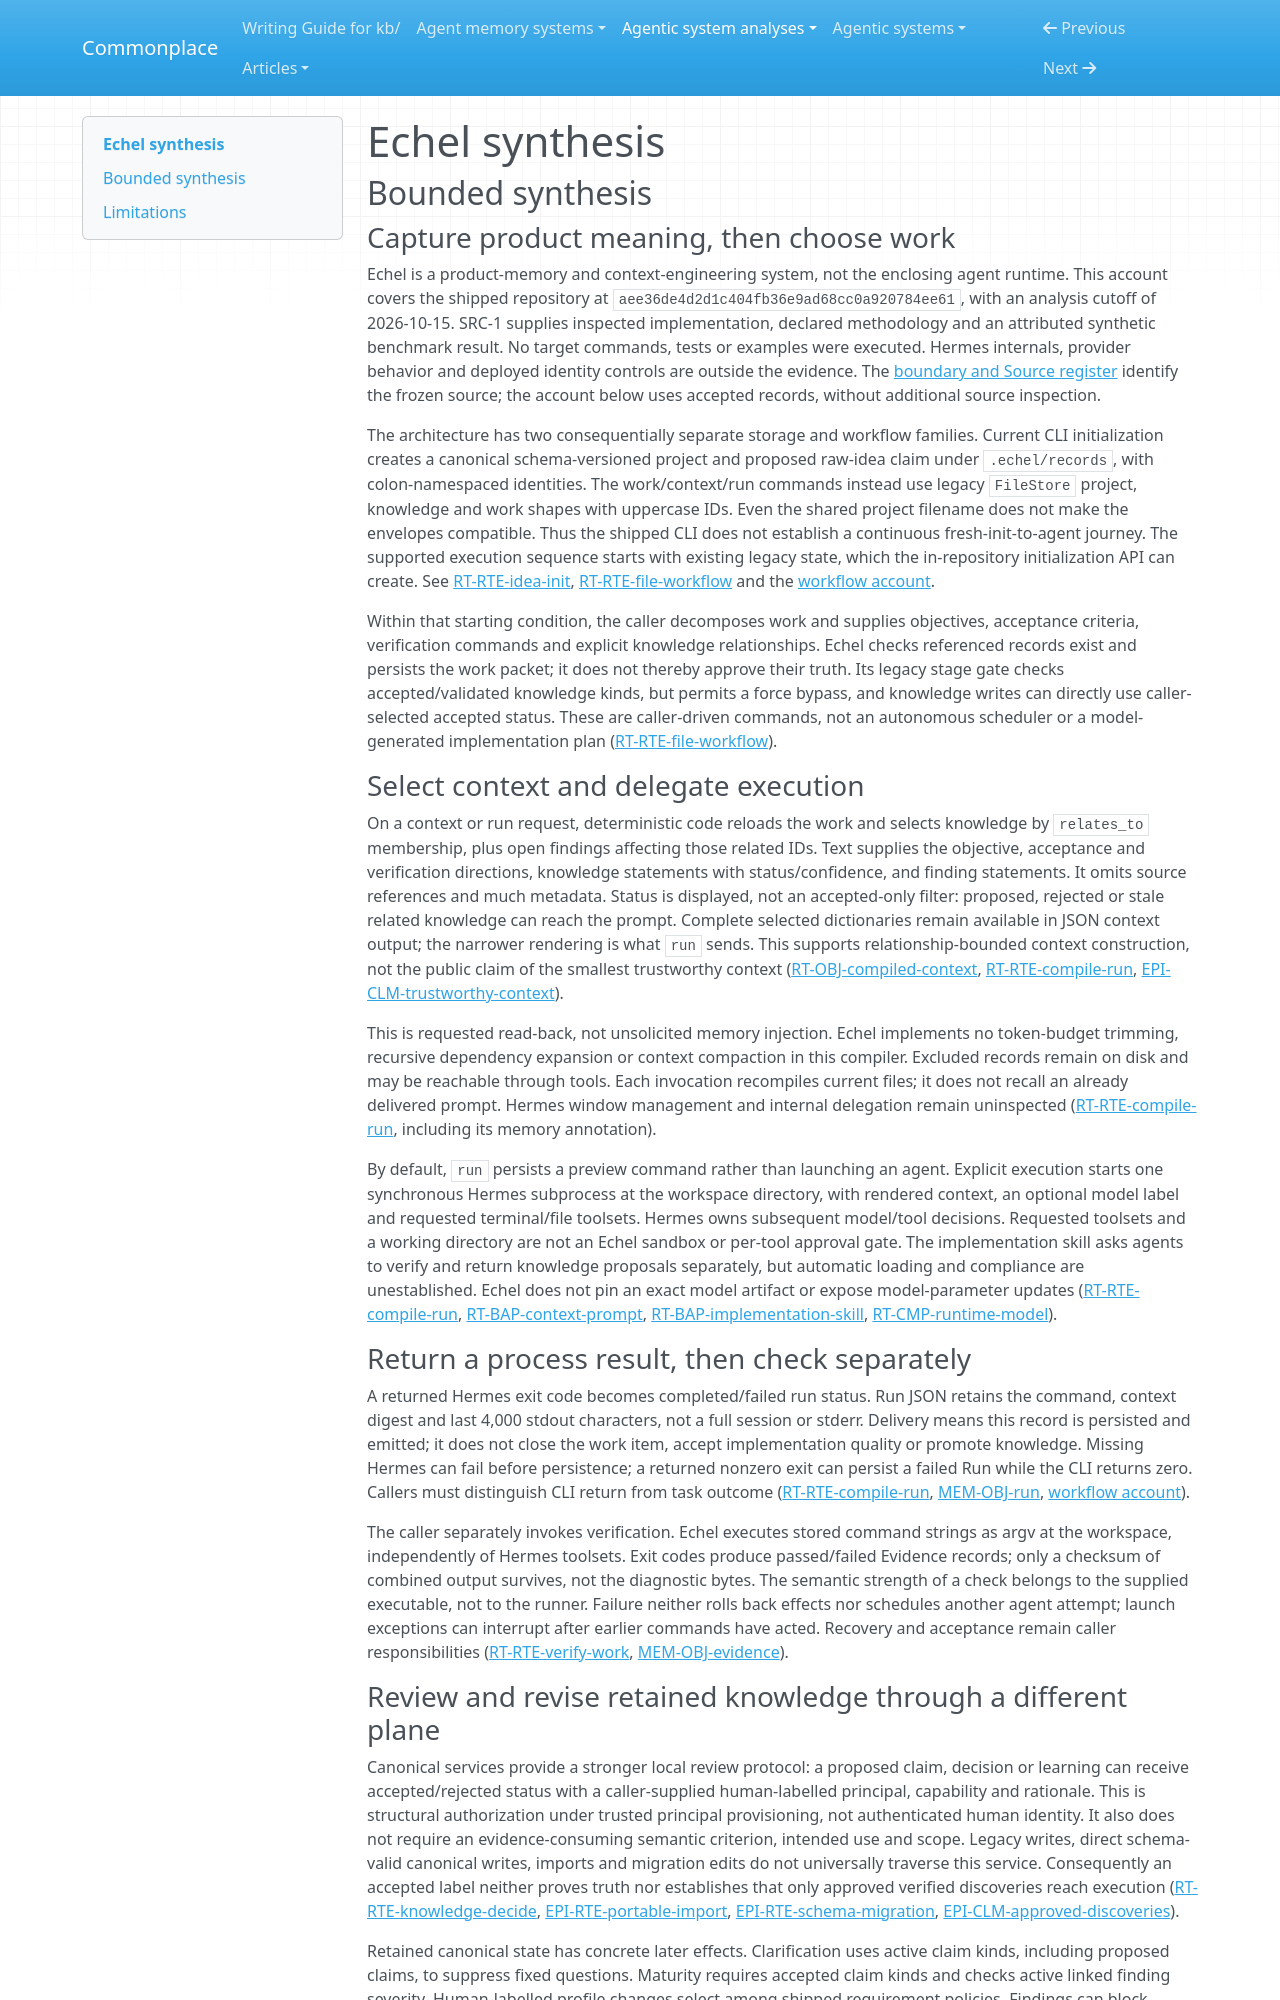

repository: zby/commonplace · page: agentic-system-analyses/retained/echel/synthesis/index.html · generator: mkdocs

---
type: agentic-system-analyses/types/agentic-system-synthesis.md
description: "Echel selects related product records for Hermes and provides canonical review and staleness controls, but those separate paths do not establish an integrated learning loop."
run-id: AAS-2026-10-15-echel-08d27848b99a-01
reviewed-boundary: aee36de4d2d1c404fb36e9ad68cc0a920784ee61
---

# Echel synthesis

## Bounded synthesis

### Capture product meaning, then choose work

Echel is a product-memory and context-engineering system, not the enclosing agent runtime. This account covers the shipped repository at `aee36de4d2d1c404fb36e9ad68cc0a920784ee61`, with an analysis cutoff of 2026-10-15. SRC-1 supplies inspected implementation, declared methodology and an attributed synthetic benchmark result. No target commands, tests or examples were executed. Hermes internals, provider behavior and deployed identity controls are outside the evidence. The [boundary and Source register](boundary.md#source-register) identify the frozen source; the account below uses accepted records, without additional source inspection.

The architecture has two consequentially separate storage and workflow families. Current CLI initialization creates a canonical schema-versioned project and proposed raw-idea claim under `.echel/records`, with colon-namespaced identities. The work/context/run commands instead use legacy `FileStore` project, knowledge and work shapes with uppercase IDs. Even the shared project filename does not make the envelopes compatible. Thus the shipped CLI does not establish a continuous fresh-init-to-agent journey. The supported execution sequence starts with existing legacy state, which the in-repository initialization API can create. See [RT-RTE-idea-init](runtime.md#rt-rte-idea-init), [RT-RTE-file-workflow](runtime.md#rt-rte-file-workflow) and the [workflow account](workflow.md#workflow-account).

Within that starting condition, the caller decomposes work and supplies objectives, acceptance criteria, verification commands and explicit knowledge relationships. Echel checks referenced records exist and persists the work packet; it does not thereby approve their truth. Its legacy stage gate checks accepted/validated knowledge kinds, but permits a force bypass, and knowledge writes can directly use caller-selected accepted status. These are caller-driven commands, not an autonomous scheduler or a model-generated implementation plan ([RT-RTE-file-workflow](runtime.md#rt-rte-file-workflow)).

### Select context and delegate execution

On a context or run request, deterministic code reloads the work and selects knowledge by `relates_to` membership, plus open findings affecting those related IDs. Text supplies the objective, acceptance and verification directions, knowledge statements with status/confidence, and finding statements. It omits source references and much metadata. Status is displayed, not an accepted-only filter: proposed, rejected or stale related knowledge can reach the prompt. Complete selected dictionaries remain available in JSON context output; the narrower rendering is what `run` sends. This supports relationship-bounded context construction, not the public claim of the smallest trustworthy context ([RT-OBJ-compiled-context](runtime.md#rt-obj-compiled-context), [RT-RTE-compile-run](runtime.md#rt-rte-compile-run), [EPI-CLM-trustworthy-context](epistemic.md#epi-clm-trustworthy-context)).

This is requested read-back, not unsolicited memory injection. Echel implements no token-budget trimming, recursive dependency expansion or context compaction in this compiler. Excluded records remain on disk and may be reachable through tools. Each invocation recompiles current files; it does not recall an already delivered prompt. Hermes window management and internal delegation remain uninspected ([RT-RTE-compile-run](runtime.md#rt-rte-compile-run), including its memory annotation).

By default, `run` persists a preview command rather than launching an agent. Explicit execution starts one synchronous Hermes subprocess at the workspace directory, with rendered context, an optional model label and requested terminal/file toolsets. Hermes owns subsequent model/tool decisions. Requested toolsets and a working directory are not an Echel sandbox or per-tool approval gate. The implementation skill asks agents to verify and return knowledge proposals separately, but automatic loading and compliance are unestablished. Echel does not pin an exact model artifact or expose model-parameter updates ([RT-RTE-compile-run](runtime.md#rt-rte-compile-run), [RT-BAP-context-prompt](runtime.md#rt-bap-context-prompt), [RT-BAP-implementation-skill](runtime.md#rt-bap-implementation-skill), [RT-CMP-runtime-model](runtime.md#rt-cmp-runtime-model)).

### Return a process result, then check separately

A returned Hermes exit code becomes completed/failed run status. Run JSON retains the command, context digest and last 4,000 stdout characters, not a full session or stderr. Delivery means this record is persisted and emitted; it does not close the work item, accept implementation quality or promote knowledge. Missing Hermes can fail before persistence; a returned nonzero exit can persist a failed Run while the CLI returns zero. Callers must distinguish CLI return from task outcome ([RT-RTE-compile-run](runtime.md#rt-rte-compile-run), [MEM-OBJ-run](memory.md#mem-obj-run), [workflow account](workflow.md#workflow-account)).

The caller separately invokes verification. Echel executes stored command strings as argv at the workspace, independently of Hermes toolsets. Exit codes produce passed/failed Evidence records; only a checksum of combined output survives, not the diagnostic bytes. The semantic strength of a check belongs to the supplied executable, not to the runner. Failure neither rolls back effects nor schedules another agent attempt; launch exceptions can interrupt after earlier commands have acted. Recovery and acceptance remain caller responsibilities ([RT-RTE-verify-work](runtime.md#rt-rte-verify-work), [MEM-OBJ-evidence](memory.md#mem-obj-evidence)).
